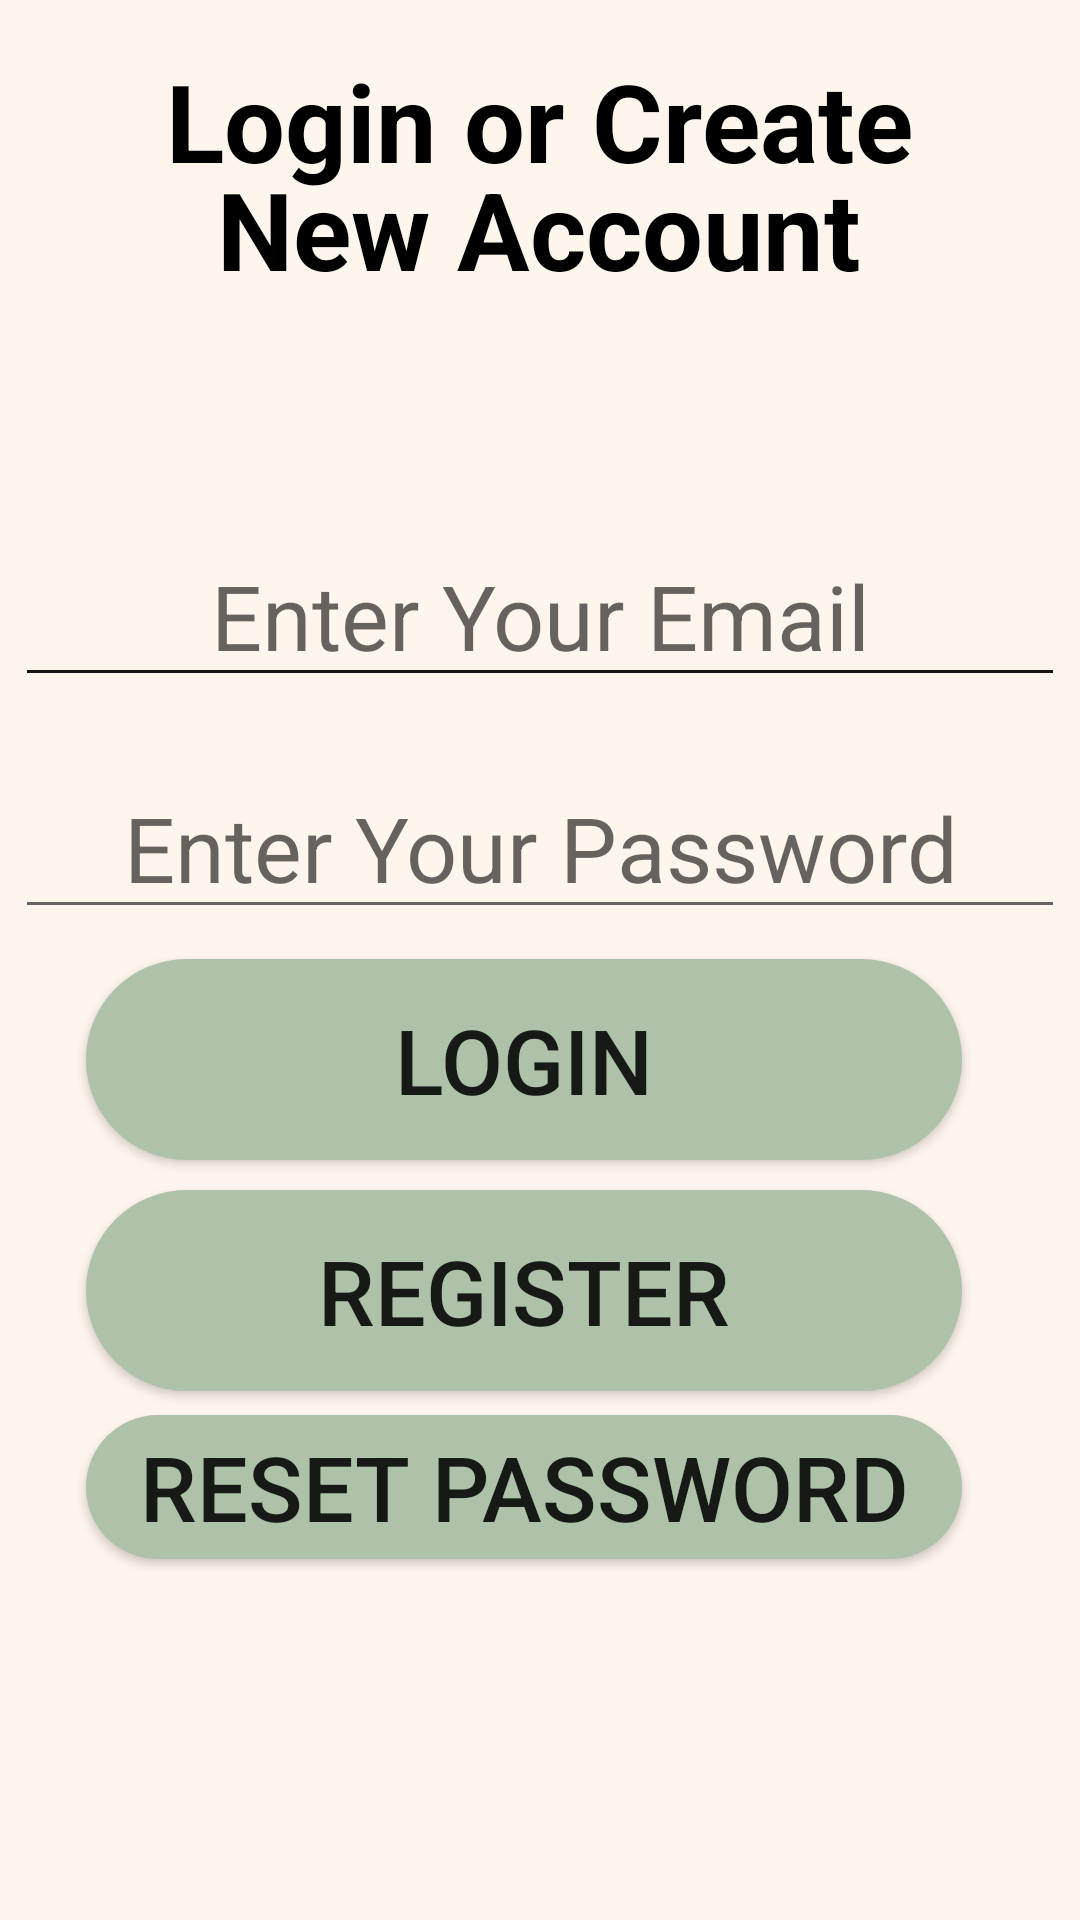

Layout XML and referenced resources for this Android screen:
<!-- AndroidManifest.xml: application theme Theme.Messenger -->
<!-- res/layout/activity_main.xml -->
<?xml version="1.0" encoding="utf-8"?>
<androidx.constraintlayout.widget.ConstraintLayout xmlns:android="http://schemas.android.com/apk/res/android"
    xmlns:app="http://schemas.android.com/apk/res-auto"
    xmlns:tools="http://schemas.android.com/tools"
    android:layout_width="match_parent"
    android:layout_height="match_parent"
    android:background="#FEF5ED"
    android:focusable="auto"
    tools:context=".MainActivity">

    <TextView
        android:id="@+id/textViewTitle"
        android:layout_width="252dp"
        android:layout_height="143dp"
        android:layout_centerInParent="true"
        android:layout_marginTop="16dp"
        android:lineHeight="36sp"
        android:text="Login or Create New Account"
        android:textAlignment="center"
        android:textColor="@color/black"
        android:textSize="36sp"
        android:textStyle="bold"
        app:flow_verticalAlign="center"
        app:layout_constraintEnd_toEndOf="parent"
        app:layout_constraintHorizontal_bias="0.496"
        app:layout_constraintStart_toStartOf="parent"
        app:layout_constraintTop_toTopOf="parent" />

    <EditText
        android:id="@+id/editTextLogin"
        android:layout_width="wrap_content"
        android:layout_height="wrap_content"
        android:layout_centerInParent="true"
        android:layout_marginTop="16dp"
        android:backgroundTint="#171515"
        android:ems="10"
        android:hint="Enter Your Email"
        android:inputType="textPersonName"
        android:minHeight="48dp"
        android:singleLine="false"
        android:textAlignment="center"
        android:textSize="30sp"
        app:layout_constraintEnd_toEndOf="parent"
        app:layout_constraintHorizontal_bias="0.497"
        app:layout_constraintStart_toStartOf="parent"
        app:layout_constraintTop_toBottomOf="@+id/textViewTitle" />

    <EditText
        android:id="@+id/editTextPassword"
        android:layout_width="wrap_content"
        android:layout_height="wrap_content"
        android:layout_centerInParent="true"
        android:layout_marginTop="20dp"
        android:ems="10"
        android:hint="Enter Your Password"
        android:inputType="textPassword"
        android:minHeight="48dp"
        android:textAlignment="center"
        android:textSize="30sp"
        app:layout_constraintEnd_toEndOf="parent"
        app:layout_constraintHorizontal_bias="0.497"
        app:layout_constraintStart_toStartOf="parent"
        app:layout_constraintTop_toBottomOf="@+id/editTextLogin" />

    <Button
        android:id="@+id/buttonLogin"
        android:layout_width="292sp"
        android:layout_height="67sp"
        android:layout_centerInParent="true"
        android:layout_marginTop="10sp"
        android:background="@drawable/fields2"
        android:text="Login"
        android:textSize="30sp"
        app:layout_constraintEnd_toEndOf="parent"
        app:layout_constraintHorizontal_bias="0.42"
        app:layout_constraintStart_toStartOf="parent"
        app:layout_constraintTop_toBottomOf="@+id/editTextPassword"
        tools:ignore="UsingOnClickInXml" />

    <Button
        android:id="@+id/buttonRegister"
        android:layout_width="292sp"
        android:layout_height="67sp"
        android:layout_centerInParent="true"
        android:layout_marginTop="10sp"
        android:background="@drawable/fields2"
        android:text="Register"
        android:textSize="30sp"
        app:layout_constraintEnd_toEndOf="parent"
        app:layout_constraintHorizontal_bias="0.42"
        app:layout_constraintStart_toStartOf="parent"
        app:layout_constraintTop_toBottomOf="@+id/buttonLogin" />

    <Button
        android:id="@+id/buttonResetPassword"
        android:layout_width="292sp"
        android:layout_height="wrap_content"
        android:layout_marginTop="8dp"
        android:background="@drawable/fields2"
        android:text="Reset Password"
        android:textSize="30sp"
        app:layout_constraintEnd_toEndOf="parent"
        app:layout_constraintHorizontal_bias="0.42"
        app:layout_constraintStart_toStartOf="parent"
        app:layout_constraintTop_toBottomOf="@+id/buttonRegister" />

</androidx.constraintlayout.widget.ConstraintLayout>
<!-- resources referenced by this layout -->
<resources>
  <color name="black">#FF000000</color>
  <!-- drawable fields2 (drawable) -->
  <?xml version="1.0" encoding="utf-8"?>
  <selector xmlns:android="http://schemas.android.com/apk/res/android">
          <item android:state_pressed="true">
              <shape android:shape="rectangle">
                  <corners android:radius="50sp"/>
                  <gradient android:startColor="#ADC2A9" android:endColor="#ADC2A9"></gradient>
                  <solid android:color="#ADC2A9"></solid>
              </shape>
          </item>
          <item android:state_focused="true">
              <shape android:shape="rectangle">
                  <corners android:radius="50sp"/>
                  <gradient android:startColor="#ADC2A9" android:endColor="#ADC2A9"></gradient>
              </shape>
          </item>
          <item>
              <shape android:shape="rectangle">
                  <corners android:radius="50sp"/>
                  <gradient android:startColor="#ADC2A9" android:endColor="#ADC2A9"></gradient>
              </shape>
          </item>
  </selector>
  <style name="Theme.Messenger" parent="Theme.MaterialComponents.DayNight.DarkActionBar">
          
          <item name="colorPrimary">@color/butbgcolor</item>
          <item name="colorPrimaryVariant">@color/purple_700</item>
          <item name="colorOnPrimary">@color/white</item>
          
          <item name="colorSecondary">@color/teal_200</item>
          <item name="colorSecondaryVariant">@color/teal_700</item>
          <item name="colorOnSecondary">@color/black</item>
          
          <item name="android:statusBarColor" tools:targetApi="l">?attr/colorPrimaryVariant</item>
          
      </style>
  <color name="butbgcolor">#ADC2A9</color>
  <color name="purple_700">#FF3700B3</color>
  <color name="white">#FFFFFFFF</color>
  <color name="teal_200">#FF03DAC5</color>
  <color name="teal_700">#FF018786</color>
</resources>
